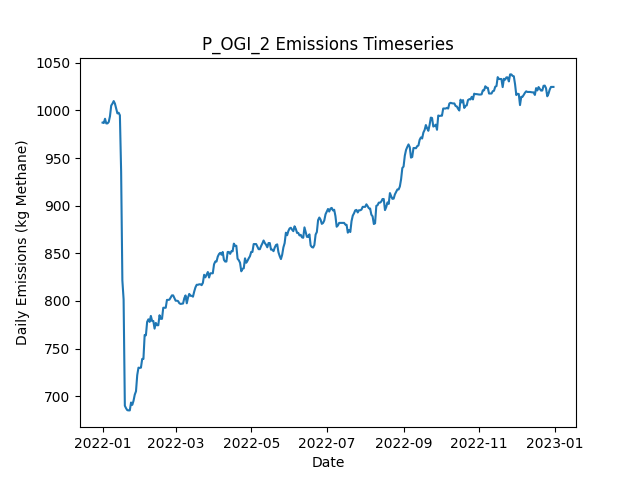

The file beside this chart, header and first rows:
Date, Daily Emissions (Kg Methane), Daily Mitigable Emissions (Kg Methane), Daily Non-Mitigable Emissions (Kg Methan…, Daily Cost ($), Active Leaks, New Leaks, Leaks Repaired, Leaks Naturally Repaired, Leaks Tagged, Daily Repair Cost ($), Daily Natural Repair Cost ($), OGI_mdl_high Deployment Cost ($), OGI_mdl_high Sites flagged for Follow-Up, OGI_mdl_high Leaks tagged for repair, OGI_mdl_high Sites Visited, OGI_mdl_high Travel Time (Minutes), OGI_mdl_high Survey Time (Minutes)
2022-01-01, 987.3, 708.6, 278.7, 2876, 378, 379, 0, 1, 13, 0.00000, 200, 2876, , 13, 3, 180, 300
2022-01-02, 986.8, 708.6, 278.3, 2876, 377, 0, 0, 0, 27, 0.00000, 0.00000, 2876, , 27, 3, 180, 360
2022-01-03, 991.3, 713, 278.3, 2876, 378, 1, 0, 0, 9, 0.00000, 0.00000, 2876, , 9, 3, 180, 300
2022-01-04, 986.4, 710.1, 276.3, 2876, 375, 0, 0, 2, 23, 0.00000, 400, 2876, , 23, 3, 180, 360
2022-01-05, 986.4, 710.1, 276.3, 0.00000, 375, 0, 0, 0, 0, 0.00000, 0.00000, 0.00000, , 0, 0, 0, 0
2022-01-06, 988, 711.7, 276.3, 0.00000, 376, 1, 0, 0, 0, 0.00000, 0.00000, 0.00000, , 0, 0, 0, 0
2022-01-07, 994, 717.7, 276.3, 0.00000, 377, 1, 0, 0, 0, 0.00000, 0.00000, 0.00000, , 0, 0, 0, 0
2022-01-08, 1005, 720.4, 284.8, 0.00000, 380, 3, 0, 0, 0, 0.00000, 0.00000, 0.00000, , 0, 0, 0, 0
2022-01-09, 1007, 723.1, 284.1, 0.00000, 380, 1, 0, 0, 0, 0.00000, 0.00000, 0.00000, , 0, 0, 0, 0
2022-01-10, 1010, 725.8, 284.1, 0.00000, 381, 1, 0, 0, 0, 0.00000, 0.00000, 0.00000, , 0, 0, 0, 0
2022-01-11, 1007, 723.1, 284.1, 0.00000, 380, 0, 0, 1, 0, 0.00000, 200, 0.00000, , 0, 0, 0, 0
2022-01-12, 1002, 717.7, 284.1, 0.00000, 378, 0, 0, 2, 0, 0.00000, 400, 0.00000, , 0, 0, 0, 0
2022-01-13, 996.9, 720.6, 276.3, 0.00000, 378, 2, 0, 1, 0, 0.00000, 200, 0.00000, , 0, 0, 0, 0
2022-01-14, 997.6, 723.3, 274.3, 0.00000, 378, 1, 0, 0, 0, 0.00000, 0.00000, 0.00000, , 0, 0, 0, 0
2022-01-15, 994.9, 720.6, 274.3, 0.00000, 377, 1, 0, 2, 0, 0.00000, 400, 0.00000, , 0, 0, 0, 0
2022-01-16, 936, 661.6, 274.3, 2000, 366, 0, 10, 1, 0, 2000, 200, 0.00000, , 0, 0, 0, 0
2022-01-17, 821.5, 547.2, 274.3, 4400, 344, 2, 22, 2, 0, 4400, 400, 0.00000, , 0, 0, 0, 0
2022-01-18, 801.7, 526.2, 275.4, 1000, 342, 3, 5, 0, 0, 1000, 0.00000, 0.00000, , 0, 0, 0, 0
2022-01-19, 689.9, 414.5, 275.4, 3800, 323, 0, 19, 0, 0, 3800, 0.00000, 0.00000, , 0, 0, 0, 0
2022-01-20, 687.3, 411.8, 275.4, 0.00000, 322, 0, 0, 1, 0, 0.00000, 200, 0.00000, , 0, 0, 0, 0
2022-01-21, 685.3, 411.8, 273.5, 0.00000, 321, 0, 0, 0, 0, 0.00000, 0.00000, 0.00000, , 0, 0, 0, 0
2022-01-22, 685.1, 411.8, 273.2, 0.00000, 320, 0, 0, 0, 0, 0.00000, 0.00000, 0.00000, , 0, 0, 0, 0
2022-01-23, 685.1, 411.8, 273.2, 0.00000, 320, 0, 0, 0, 0, 0.00000, 0.00000, 0.00000, , 0, 0, 0, 0
2022-01-24, 693.3, 420.1, 273.2, 0.00000, 321, 1, 0, 0, 0, 0.00000, 0.00000, 0.00000, , 0, 0, 0, 0
2022-01-25, 690.9, 417.6, 273.2, 0.00000, 321, 1, 0, 1, 0, 0.00000, 200, 0.00000, , 0, 0, 0, 0
2022-01-26, 695.1, 421.9, 273.2, 0.00000, 323, 2, 0, 0, 0, 0.00000, 0.00000, 0.00000, , 0, 0, 0, 0
2022-01-27, 701.6, 426.3, 275.2, 0.00000, 325, 2, 0, 0, 0, 0.00000, 0.00000, 0.00000, , 0, 0, 0, 0
2022-01-28, 705.1, 429.9, 275.2, 0.00000, 326, 2, 0, 1, 0, 0.00000, 200, 0.00000, , 0, 0, 0, 0
2022-01-29, 722.1, 429.9, 292.2, 0.00000, 329, 3, 0, 0, 0, 0.00000, 0.00000, 0.00000, , 0, 0, 0, 0
2022-01-30, 729.9, 438.4, 291.5, 0.00000, 330, 2, 0, 0, 0, 0.00000, 0.00000, 0.00000, , 0, 0, 0, 0
2022-01-31, 729.7, 438.2, 291.5, 0.00000, 329, 0, 0, 1, 0, 0.00000, 200, 0.00000, , 0, 0, 0, 0
2022-02-01, 729.9, 437.7, 292.2, 0.00000, 329, 1, 0, 1, 0, 0.00000, 200, 0.00000, , 0, 0, 0, 0
2022-02-02, 739.1, 446.2, 292.9, 0.00000, 332, 4, 0, 1, 0, 0.00000, 200, 0.00000, , 0, 0, 0, 0
2022-02-03, 739.1, 446.2, 292.9, 0.00000, 332, 0, 0, 0, 0, 0.00000, 0.00000, 0.00000, , 0, 0, 0, 0
2022-02-04, 764.3, 463, 301.4, 0.00000, 335, 4, 0, 0, 0, 0.00000, 0.00000, 0.00000, , 0, 0, 0, 0
2022-02-05, 763.9, 463, 300.9, 0.00000, 334, 0, 0, 0, 0, 0.00000, 0.00000, 0.00000, , 0, 0, 0, 0
2022-02-06, 778, 479.5, 298.5, 0.00000, 334, 2, 0, 0, 0, 0.00000, 0.00000, 0.00000, , 0, 0, 0, 0
2022-02-07, 780.7, 482.2, 298.5, 0.00000, 335, 1, 0, 0, 0, 0.00000, 0.00000, 0.00000, , 0, 0, 0, 0
2022-02-08, 778, 480, 298, 0.00000, 334, 1, 0, 1, 0, 0.00000, 200, 0.00000, , 0, 0, 0, 0
2022-02-09, 784.3, 477.3, 307, 0.00000, 334, 1, 0, 1, 0, 0.00000, 200, 0.00000, , 0, 0, 0, 0
2022-02-10, 778.9, 473.9, 305, 0.00000, 331, 2, 0, 3, 0, 0.00000, 600, 0.00000, , 0, 0, 0, 0
2022-02-11, 778.9, 473.9, 305, 0.00000, 331, 0, 0, 0, 0, 0.00000, 0.00000, 0.00000, , 0, 0, 0, 0
2022-02-12, 770.9, 473.9, 297, 0.00000, 331, 1, 0, 0, 0, 0.00000, 0.00000, 0.00000, , 0, 0, 0, 0
2022-02-13, 776.9, 480.2, 296.7, 0.00000, 331, 3, 0, 2, 0, 0.00000, 400, 0.00000, , 0, 0, 0, 0
2022-02-14, 774.5, 477.1, 297.4, 0.00000, 330, 1, 0, 2, 0, 0.00000, 400, 0.00000, , 0, 0, 0, 0
2022-02-15, 774.5, 477.1, 297.4, 0.00000, 330, 0, 0, 0, 0, 0.00000, 0.00000, 0.00000, , 0, 0, 0, 0
2022-02-16, 785, 488, 297, 0.00000, 331, 2, 0, 0, 0, 0.00000, 0.00000, 0.00000, , 0, 0, 0, 0
2022-02-17, 781.2, 486.2, 295, 0.00000, 328, 1, 0, 3, 0, 0.00000, 600, 0.00000, , 0, 0, 0, 0
2022-02-18, 781.2, 486.2, 295, 0.00000, 328, 0, 0, 0, 0, 0.00000, 0.00000, 0.00000, , 0, 0, 0, 0
2022-02-19, 792.8, 497.8, 295, 0.00000, 332, 5, 0, 1, 0, 0.00000, 200, 0.00000, , 0, 0, 0, 0
2022-02-20, 792.8, 497.8, 295, 0.00000, 332, 0, 0, 0, 0, 0.00000, 0.00000, 0.00000, , 0, 0, 0, 0
2022-02-21, 792.8, 497.8, 295, 0.00000, 332, 1, 0, 0, 0, 0.00000, 0.00000, 0.00000, , 0, 0, 0, 0
2022-02-22, 801.1, 505.4, 295.7, 0.00000, 335, 3, 0, 0, 0, 0.00000, 0.00000, 0.00000, , 0, 0, 0, 0
2022-02-23, 801.1, 505.4, 295.7, 0.00000, 335, 0, 0, 0, 0, 0.00000, 0.00000, 0.00000, , 0, 0, 0, 0
2022-02-24, 801.4, 508.1, 293.2, 0.00000, 334, 1, 0, 0, 0, 0.00000, 0.00000, 0.00000, , 0, 0, 0, 0
2022-02-25, 803.6, 510.4, 293.2, 0.00000, 334, 1, 0, 1, 0, 0.00000, 200, 0.00000, , 0, 0, 0, 0
2022-02-26, 805.8, 513, 292.8, 0.00000, 334, 2, 0, 1, 0, 0.00000, 200, 0.00000, , 0, 0, 0, 0
2022-02-27, 805.8, 513, 292.8, 0.00000, 334, 0, 0, 0, 0, 0.00000, 0.00000, 0.00000, , 0, 0, 0, 0
2022-02-28, 802.9, 510.1, 292.8, 0.00000, 332, 0, 0, 2, 0, 0.00000, 400, 0.00000, , 0, 0, 0, 0
2022-03-01, 800.2, 507.5, 292.8, 0.00000, 331, 0, 0, 1, 0, 0.00000, 200, 0.00000, , 0, 0, 0, 0
... 305 more rows
